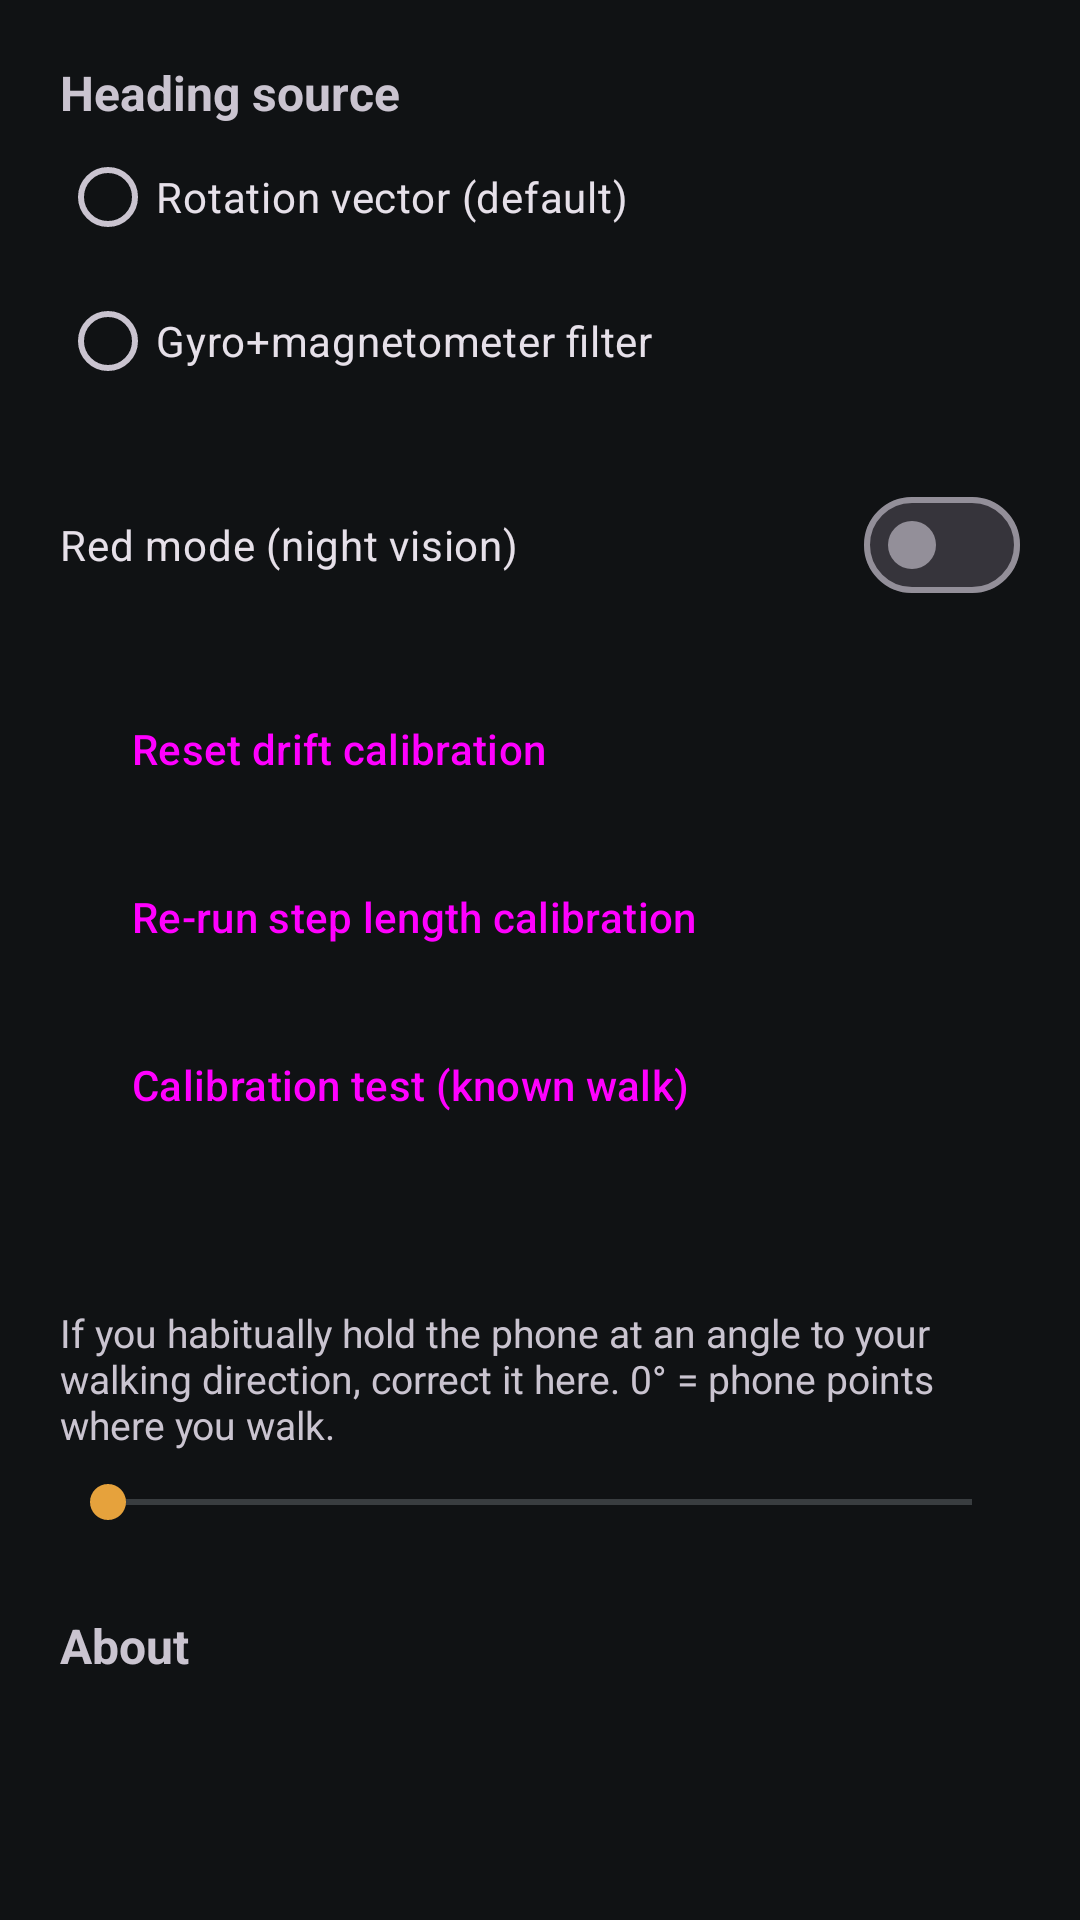

Reconstruct the res/layout file that produces this screen, plus the resources it refers to.
<!-- AndroidManifest.xml: application theme Theme.CataNav -->
<!-- res/layout/activity_settings.xml -->
<?xml version="1.0" encoding="utf-8"?>
<ScrollView xmlns:android="http://schemas.android.com/apk/res/android"
    android:layout_width="match_parent"
    android:layout_height="match_parent">

    <LinearLayout
        android:layout_width="match_parent"
        android:layout_height="wrap_content"
        android:orientation="vertical"
        android:padding="20dp">

        <TextView
            android:layout_width="wrap_content"
            android:layout_height="wrap_content"
            android:text="@string/settings_heading_source"
            android:textSize="16sp"
            android:textStyle="bold" />

        <RadioGroup
            android:id="@+id/headingGroup"
            android:layout_width="match_parent"
            android:layout_height="wrap_content">

            <RadioButton
                android:id="@+id/headingRotation"
                android:layout_width="wrap_content"
                android:layout_height="wrap_content"
                android:text="@string/heading_rotation_vector" />

            <RadioButton
                android:id="@+id/headingComplementary"
                android:layout_width="wrap_content"
                android:layout_height="wrap_content"
                android:text="@string/heading_complementary" />
        </RadioGroup>

        <com.google.android.material.materialswitch.MaterialSwitch
            android:id="@+id/redModeSwitch"
            android:layout_width="match_parent"
            android:layout_height="wrap_content"
            android:layout_marginTop="20dp"
            android:text="@string/settings_red_mode" />

        <Button
            android:id="@+id/btnResetDrift"
            style="@style/Widget.Material3.Button.TonalButton"
            android:layout_width="wrap_content"
            android:layout_height="wrap_content"
            android:layout_marginTop="20dp"
            android:text="@string/settings_reset_drift" />

        <Button
            android:id="@+id/btnCalibration"
            style="@style/Widget.Material3.Button.TonalButton"
            android:layout_width="wrap_content"
            android:layout_height="wrap_content"
            android:layout_marginTop="8dp"
            android:text="@string/settings_recalibrate_steps" />

        <Button
            android:id="@+id/btnCalibrationTest"
            style="@style/Widget.Material3.Button.TonalButton"
            android:layout_width="wrap_content"
            android:layout_height="wrap_content"
            android:layout_marginTop="8dp"
            android:text="@string/settings_calibration_test" />

        <TextView
            android:id="@+id/orientationLabel"
            android:layout_width="wrap_content"
            android:layout_height="wrap_content"
            android:layout_marginTop="24dp"
            android:textSize="16sp"
            android:textStyle="bold" />

        <TextView
            android:layout_width="match_parent"
            android:layout_height="wrap_content"
            android:layout_marginTop="4dp"
            android:textSize="13sp"
            android:text="@string/settings_orientation_help" />

        <SeekBar
            android:id="@+id/orientationSeek"
            android:layout_width="match_parent"
            android:layout_height="wrap_content"
            android:layout_marginTop="8dp"
            android:max="360" />

        <TextView
            android:layout_width="wrap_content"
            android:layout_height="wrap_content"
            android:layout_marginTop="28dp"
            android:text="@string/settings_about"
            android:textSize="16sp"
            android:textStyle="bold" />

        <TextView
            android:id="@+id/aboutText"
            android:layout_width="match_parent"
            android:layout_height="wrap_content"
            android:layout_marginTop="8dp"
            android:textSize="14sp" />
    </LinearLayout>
</ScrollView>
<!-- resources referenced by this layout -->
<resources>
  <string name="heading_complementary">Gyro+magnetometer filter</string>
  <string name="heading_rotation_vector">Rotation vector (default)</string>
  <string name="settings_about">About</string>
  <string name="settings_calibration_test">Calibration test (known walk)</string>
  <string name="settings_heading_source">Heading source</string>
  <string name="settings_orientation_help">If you habitually hold the phone at an angle to your walking direction, correct it here. 0° = phone points where you walk.</string>
  <string name="settings_recalibrate_steps">Re-run step length calibration</string>
  <string name="settings_red_mode">Red mode (night vision)</string>
  <string name="settings_reset_drift">Reset drift calibration</string>
  <style name="Theme.CataNav" parent="Theme.Material3.Dark.NoActionBar">
          <item name="android:colorBackground">@color/cn_background</item>
          <item name="colorSurface">@color/cn_surface</item>
          <item name="colorPrimary">@color/cn_primary</item>
          <item name="colorOnPrimary">@color/cn_on_primary</item>
          <item name="colorSecondary">@color/cn_accent</item>
          <item name="android:textColorPrimary">@color/cn_text</item>
          <item name="android:textColorSecondary">@color/cn_text_dim</item>
          <item name="android:statusBarColor">@color/cn_background</item>
          <item name="android:navigationBarColor">@color/cn_background</item>
      </style>
  <color name="cn_background">#101214</color>
  <color name="cn_surface">#1B1E22</color>
  <color name="cn_primary">#7FB4E6</color>
  <color name="cn_on_primary">#0B0D0F</color>
  <color name="cn_accent">#E6A23C</color>
  <color name="cn_text">#E8EAED</color>
  <color name="cn_text_dim">#9AA0A6</color>
</resources>
